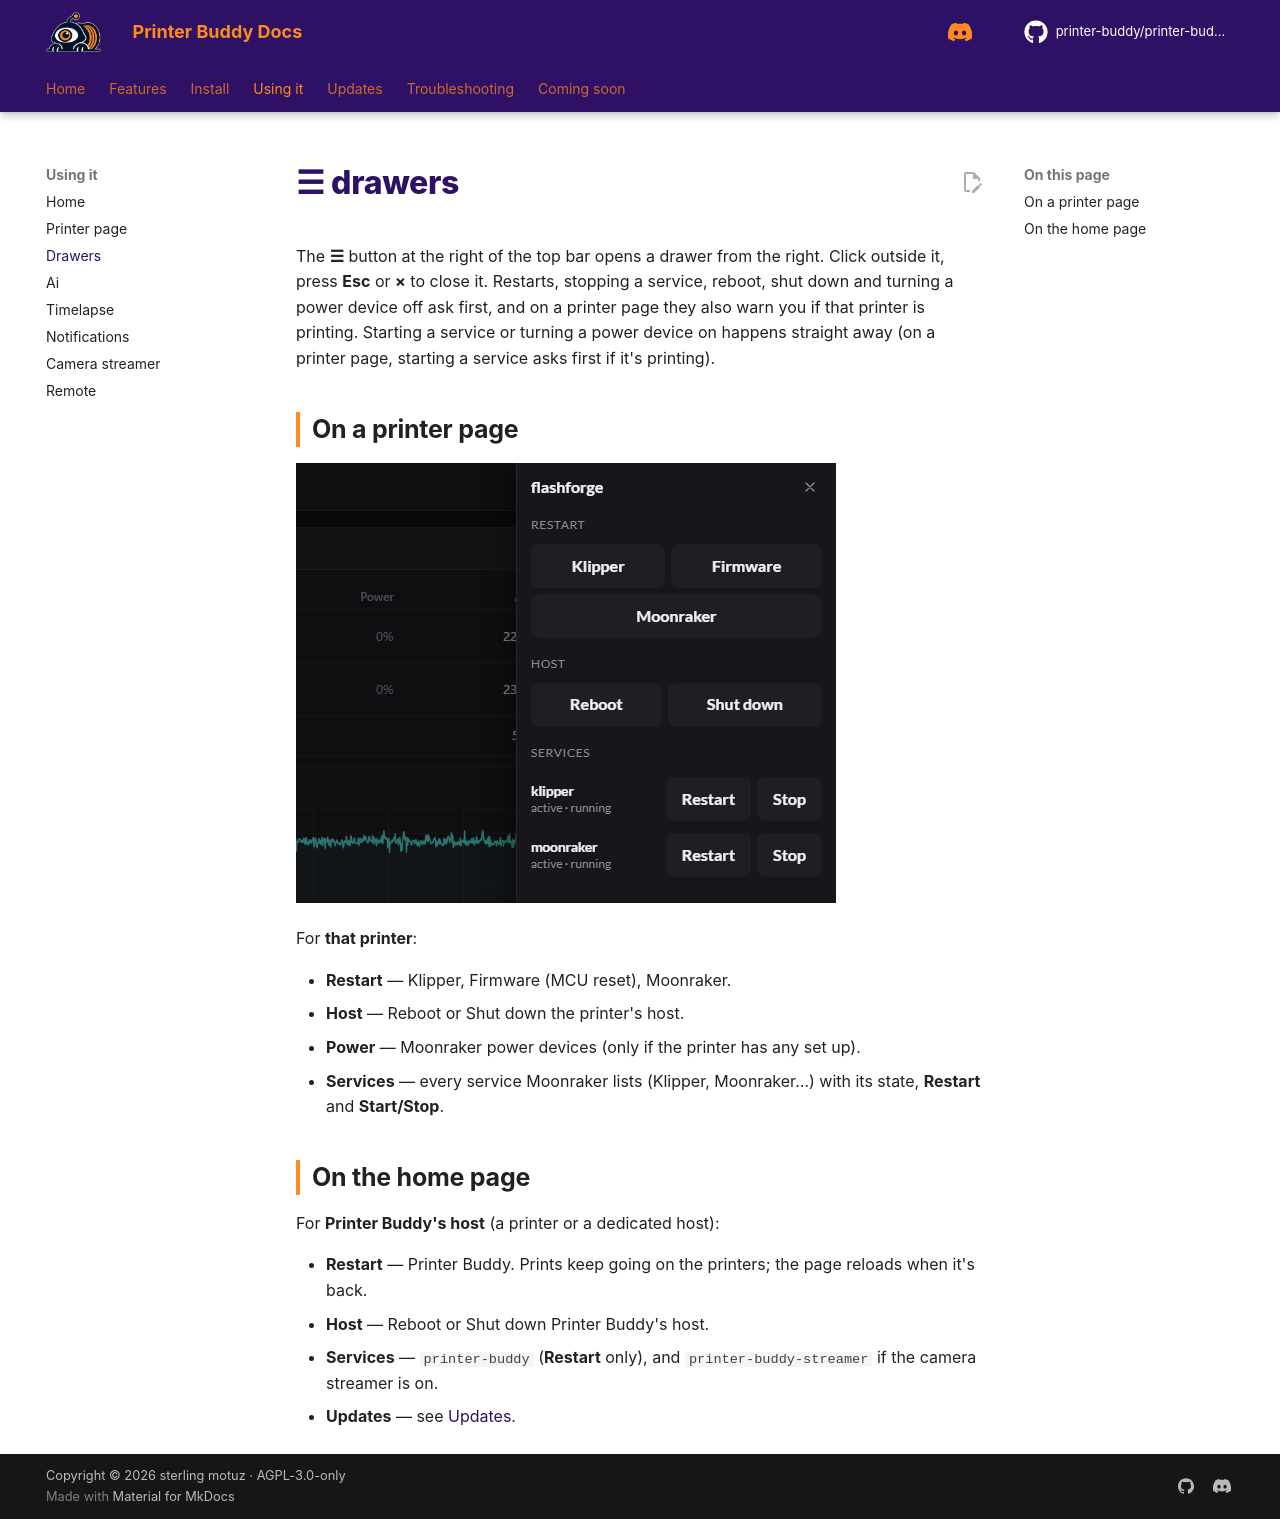

repository: printer-buddy/printer-buddy-docs · page: using/drawers/index.html · generator: mkdocs

<!--
LICENSE

Copyright (C) 2026  sterling motuz <Sterling@dexabyte.ca>

for https://github.com/printer-buddy/printer-buddy

SPDX-License-Identifier: AGPL-3.0-only

Additional term (AGPL-3.0 section 7b, keep author credit): keep this header

Additional term (AGPL-3.0 section 7c, mark changed versions): if you make any changes, you must include a CHANGELOG with all changes and their dates
-->
# ☰ drawers

The **☰** button at the right of the top bar opens a drawer from the right. Click outside it, press **Esc** or **×** to close it. Restarts, stopping a service, reboot, shut down and turning a power device off ask first, and on a printer page they also warn you if that printer is printing. Starting a service or turning a power device on happens straight away (on a printer page, starting a service asks first if it's printing).

## On a printer page

![The drawer on a printer page](../assets/images/screens/drawer.png)

For **that printer**:

- **Restart** &mdash; Klipper, Firmware (MCU reset), Moonraker.
- **Host** &mdash; Reboot or Shut down the printer's host.
- **Power** &mdash; Moonraker power devices (only if the printer has any set up).
- **Services** &mdash; every service Moonraker lists (Klipper, Moonraker…) with its state, **Restart** and **Start/Stop**.

## On the home page

For **Printer Buddy's host** (a printer or a dedicated host):

- **Restart** &mdash; Printer Buddy. Prints keep going on the printers; the page reloads when it's back.
- **Host** &mdash; Reboot or Shut down Printer Buddy's host.
- **Services** &mdash; `printer-buddy` (**Restart** only), and `printer-buddy-streamer` if the camera streamer is on.
- **Updates** &mdash; see [Updates](../updates/index.md).
